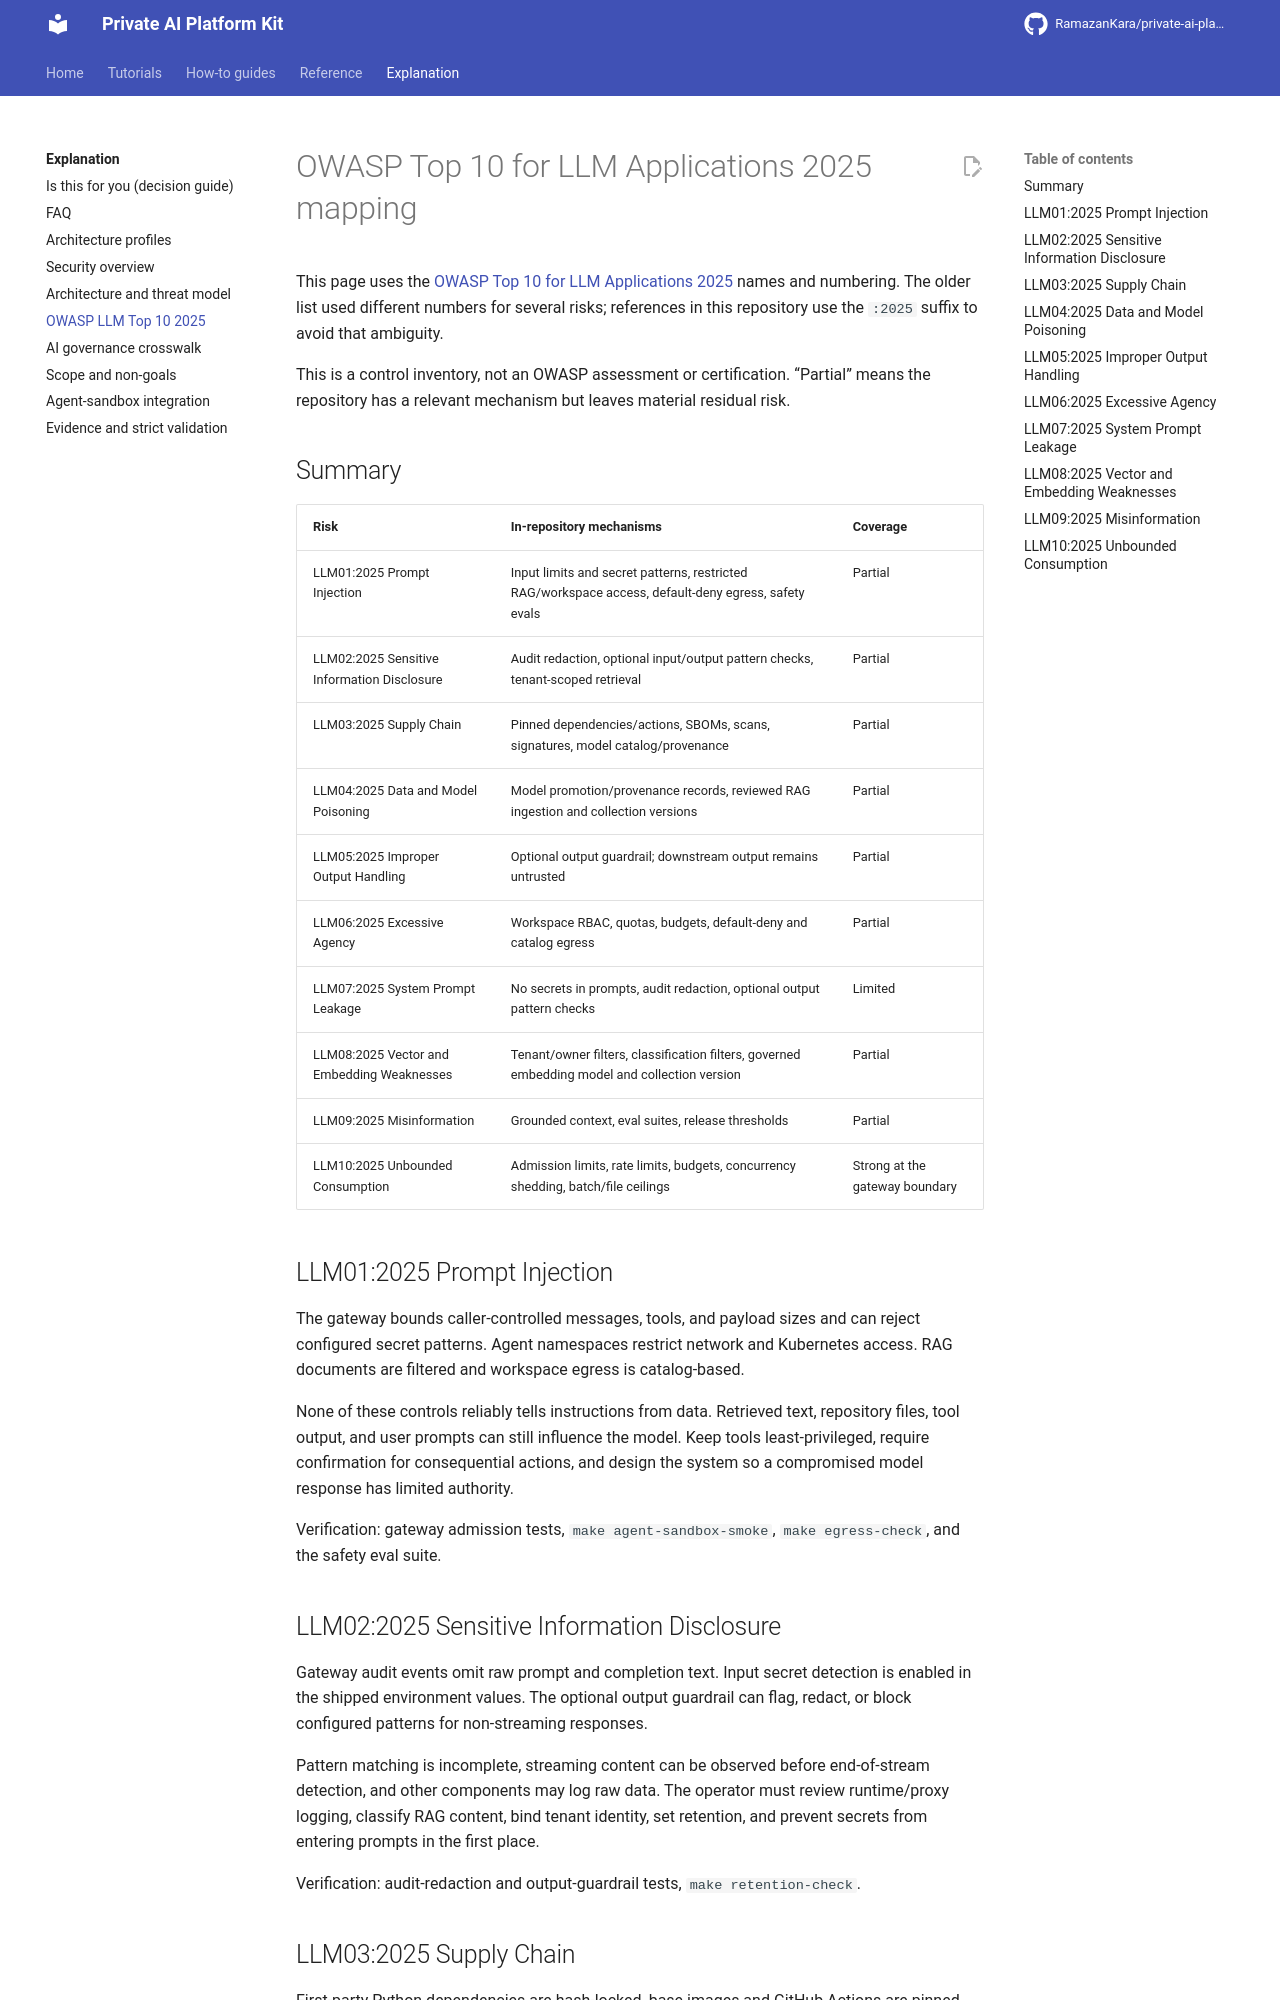

repository: RamazanKara/private-ai-platform-kit · page: 0.29.0/owasp-llm-top-10-mapping/index.html · generator: mkdocs

# OWASP Top 10 for LLM Applications 2025 mapping

This page uses the [OWASP Top 10 for LLM Applications 2025](https://genai.owasp.org/llm-top-10/) names and numbering. The older list used different numbers for several risks; references in this repository use the `:2025` suffix to avoid that ambiguity.

This page inventories the platform's controls for each risk and the operator controls that complete them. Use it as input to an OWASP assessment of a specific deployment.

## Summary

| Risk | In-repository mechanisms |
| --- | --- |
| LLM01:2025 Prompt Injection | Input limits and secret patterns, restricted RAG/workspace access, default-deny egress, safety evals |
| LLM02:2025 Sensitive Information Disclosure | Audit redaction, optional input/output pattern checks, tenant-scoped retrieval |
| LLM03:2025 Supply Chain | Pinned dependencies/actions, SBOMs, scans, signatures, model catalog/provenance |
| LLM04:2025 Data and Model Poisoning | Model promotion/provenance records, reviewed RAG ingestion and collection versions |
| LLM05:2025 Improper Output Handling | Optional output guardrail; caller-side output validation |
| LLM06:2025 Excessive Agency | Workspace RBAC, quotas, budgets, default-deny and catalog egress |
| LLM07:2025 System Prompt Leakage | No secrets in prompts, audit redaction, optional output pattern checks |
| LLM08:2025 Vector and Embedding Weaknesses | Tenant/owner filters, classification filters, governed embedding model and collection version |
| LLM09:2025 Misinformation | Grounded context, eval suites, release thresholds |
| LLM10:2025 Unbounded Consumption | Admission limits, rate limits, budgets, concurrency shedding, batch/file ceilings |

## LLM01:2025 Prompt Injection

The gateway bounds caller-controlled messages, tools, and payload sizes and can reject configured secret patterns. Agent namespaces restrict network and Kubernetes access. RAG documents are filtered and workspace egress is catalog-based.

Retrieved text, repository files, tool output, and user prompts all reach the model as input, so these controls focus on limiting what an influenced response can reach. Keep tools least-privileged, require confirmation for consequential actions, and design the system so a compromised model response has limited authority.

Verification: gateway admission tests, `make agent-sandbox-smoke`, `make egress-check`, and the safety eval suite.

## LLM02:2025 Sensitive Information Disclosure

Gateway audit events omit raw prompt and completion text. Input secret detection is enabled in the shipped environment values. The optional output guardrail can flag, redact, or block configured patterns for non-streaming responses.

Pattern checks catch configured formats, and streaming content is checked at end of stream. Complete the picture by reviewing runtime/proxy logging, classifying RAG content, binding tenant identity, setting retention, and keeping secrets out of prompts at the source.

Verification: audit-redaction and output-guardrail tests, `make retention-check`.
